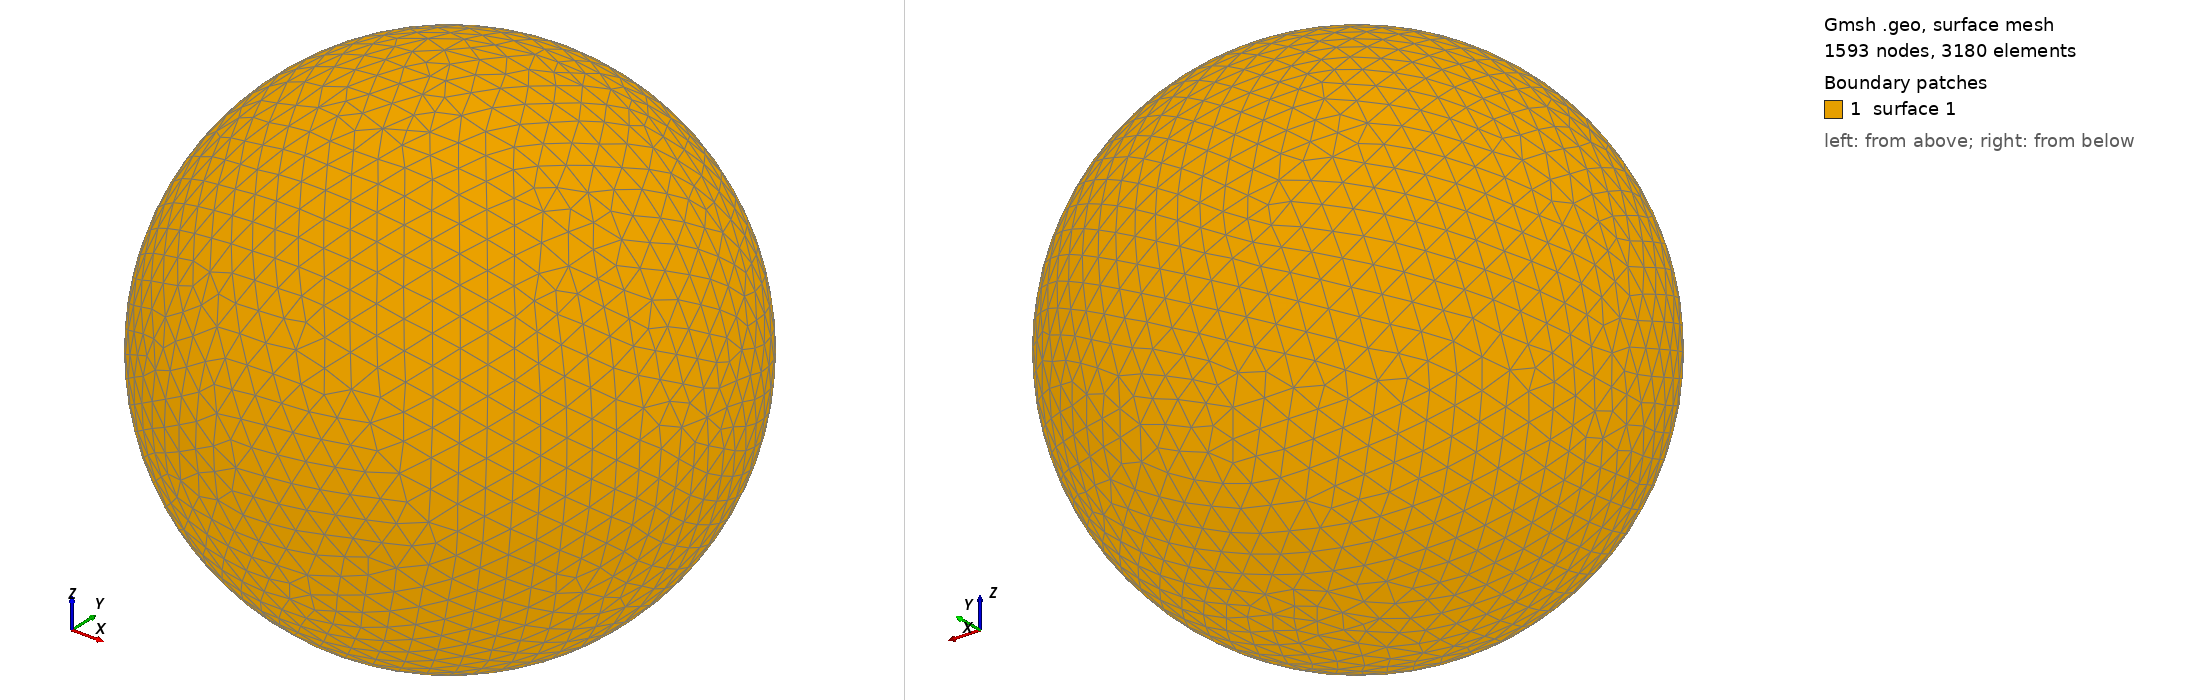

Gmsh geometry script, surface-meshed: 1593 nodes, 3180 surface elements. Boundary patches (legend numbers): 1 surface 1. Left view from above one corner, right view from below the opposite corner. The script declares no physical surfaces, so the legend lists its geometric surfaces. The drawing asked Gmsh for element sizes between 1% and 20% of the model's largest extent; the script's own settings can give other sizes.

=== shot2519.geo (drawn) ===
SetFactory("OpenCASCADE");
Point(1) = {0,0,0,0};
Sphere(1) = {0,0,0,0.56620000};
MeshSize{ PointsOf{ Surface{:}; } } = 0.056620000;
Mesh.ElementOrder=1;
Mesh.Format=39;
